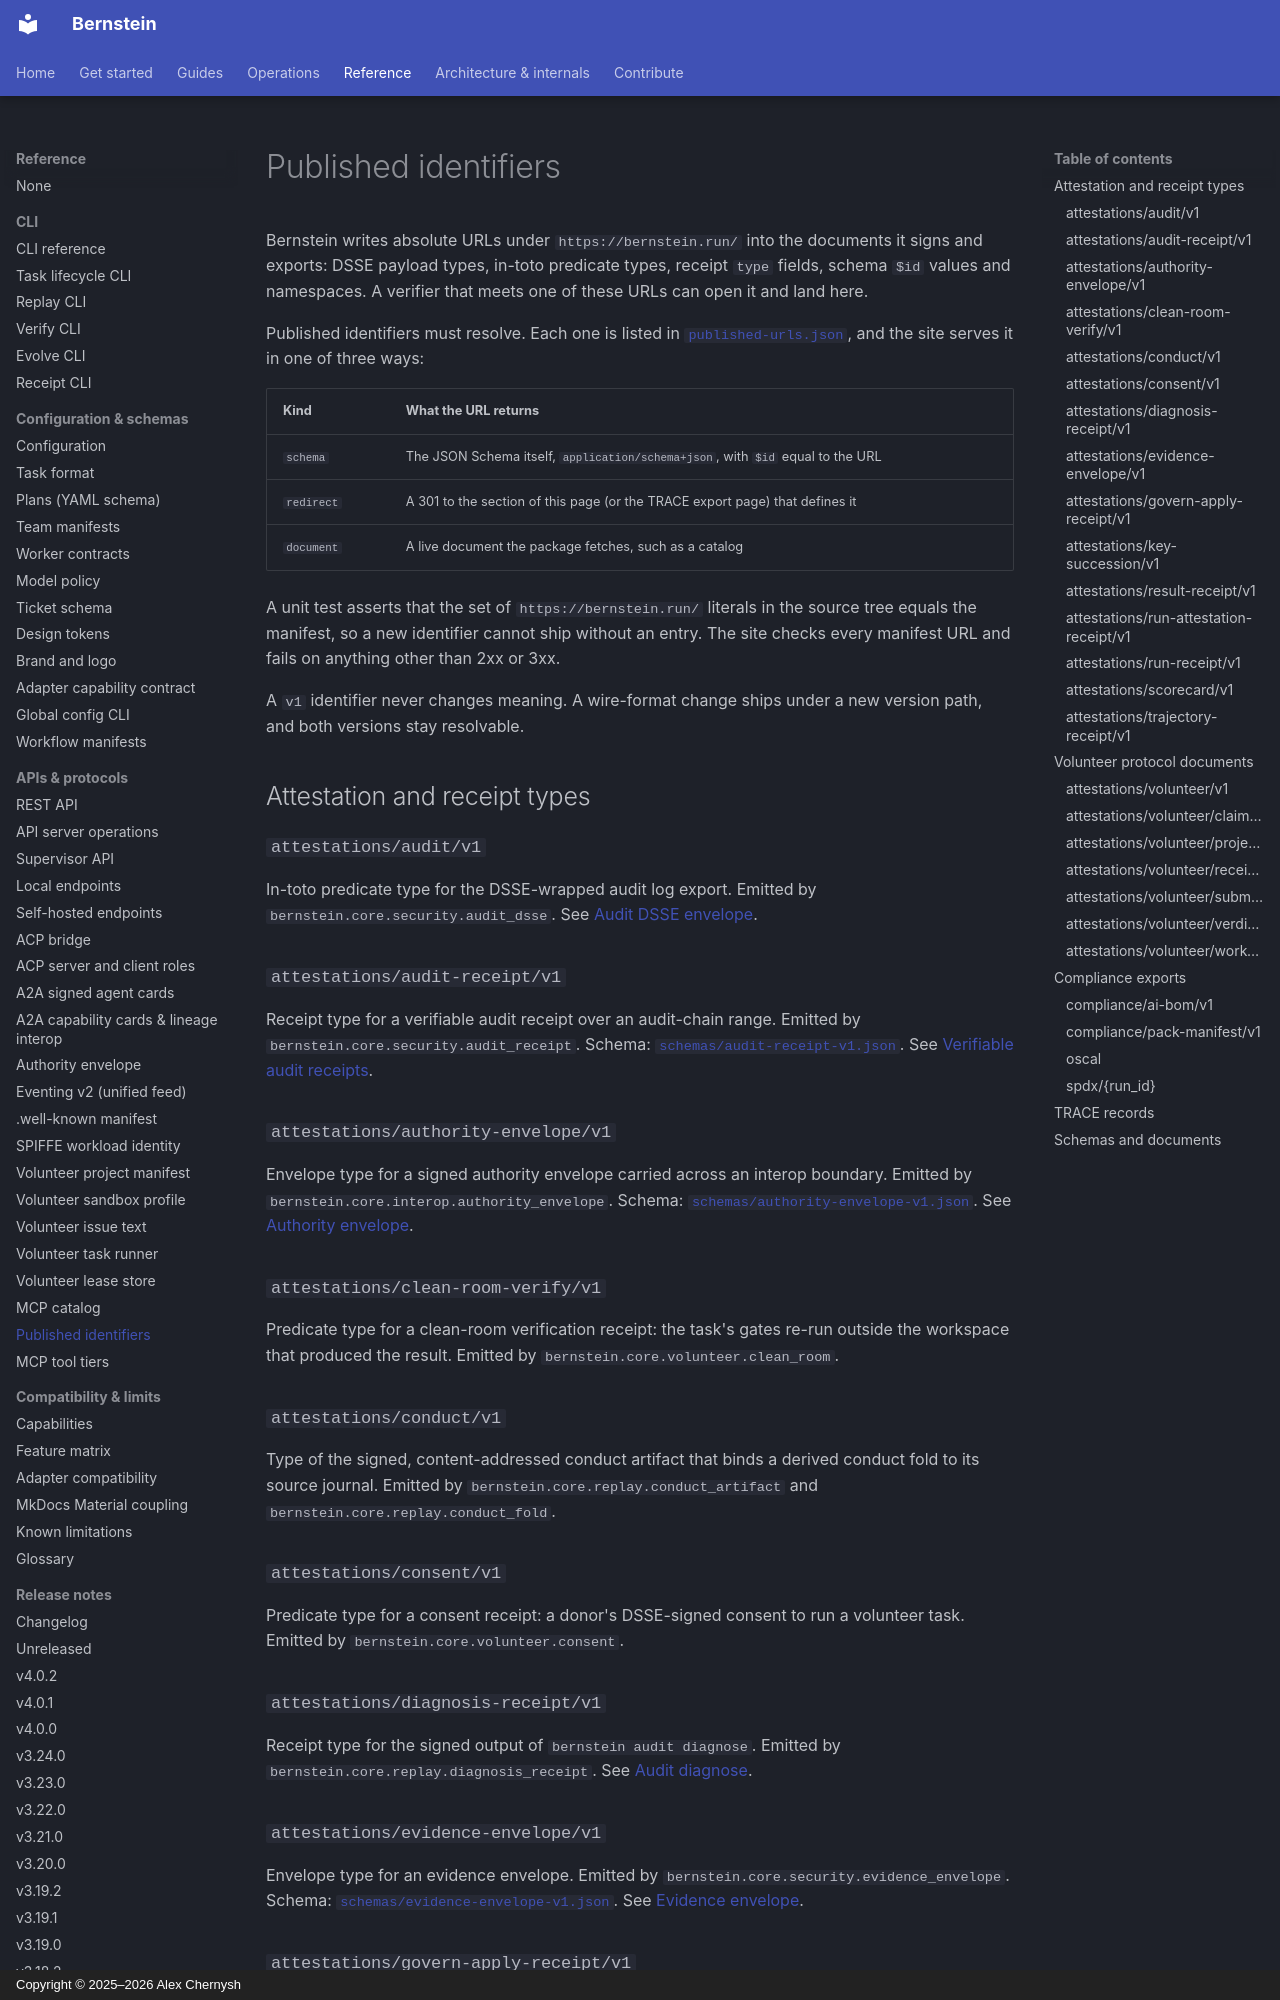

repository: sipyourdrink-ltd/bernstein · page: reference/published-identifiers/index.html · generator: mkdocs · copyright: Copyright © 2025–2026 Alex Chernysh

# Published identifiers

Bernstein writes absolute URLs under `https://bernstein.run/` into the
documents it signs and exports: DSSE payload types, in-toto predicate types,
receipt `type` fields, schema `$id` values and namespaces. A verifier that
meets one of these URLs can open it and land here.

Published identifiers must resolve. Each one is listed in
[`published-urls.json`](published-urls.json), and the site serves it in one
of three ways:

| Kind | What the URL returns |
|---|---|
| `schema` | The JSON Schema itself, `application/schema+json`, with `$id` equal to the URL |
| `redirect` | A 301 to the section of this page (or the TRACE export page) that defines it |
| `document` | A live document the package fetches, such as a catalog |

A unit test asserts that the set of `https://bernstein.run/` literals in the
source tree equals the manifest, so a new identifier cannot ship without an
entry. The site checks every manifest URL and fails on anything other than
2xx or 3xx.

A `v1` identifier never changes meaning. A wire-format change ships under a
new version path, and both versions stay resolvable.

## Attestation and receipt types

### `attestations/audit/v1` {#attestations-audit-v1}

In-toto predicate type for the DSSE-wrapped audit log export.
Emitted by `bernstein.core.security.audit_dsse`.
See [Audit DSSE envelope](../security/audit-dsse-envelope.md).

### `attestations/audit-receipt/v1` {#attestations-audit-receipt-v1}

Receipt type for a verifiable audit receipt over an audit-chain range.
Emitted by `bernstein.core.security.audit_receipt`.
Schema: [`schemas/audit-receipt-v1.json`](https://bernstein.run/schemas/audit-receipt-v1.json).
See [Verifiable audit receipts](../security/audit-receipt.md).

### `attestations/authority-envelope/v1` {#attestations-authority-envelope-v1}

Envelope type for a signed authority envelope carried across an interop boundary.
Emitted by `bernstein.core.interop.authority_envelope`.
Schema: [`schemas/authority-envelope-v1.json`](https://bernstein.run/schemas/authority-envelope-v1.json).
See [Authority envelope](../interop/authority-envelope.md).

### `attestations/clean-room-verify/v1` {#attestations-clean-room-verify-v1}

Predicate type for a clean-room verification receipt: the task's gates re-run
outside the workspace that produced the result.
Emitted by `bernstein.core.volunteer.clean_room`.

### `attestations/conduct/v1` {#attestations-conduct-v1}

Type of the signed, content-addressed conduct artifact that binds a derived
conduct fold to its source journal.
Emitted by `bernstein.core.replay.conduct_artifact` and `bernstein.core.replay.conduct_fold`.

### `attestations/consent/v1` {#attestations-consent-v1}

Predicate type for a consent receipt: a donor's DSSE-signed consent to run a volunteer task.
Emitted by `bernstein.core.volunteer.consent`.

### `attestations/diagnosis-receipt/v1` {#attestations-diagnosis-receipt-v1}

Receipt type for the signed output of `bernstein audit diagnose`.
Emitted by `bernstein.core.replay.diagnosis_receipt`.
See [Audit diagnose](../operations/audit-diagnose.md).
